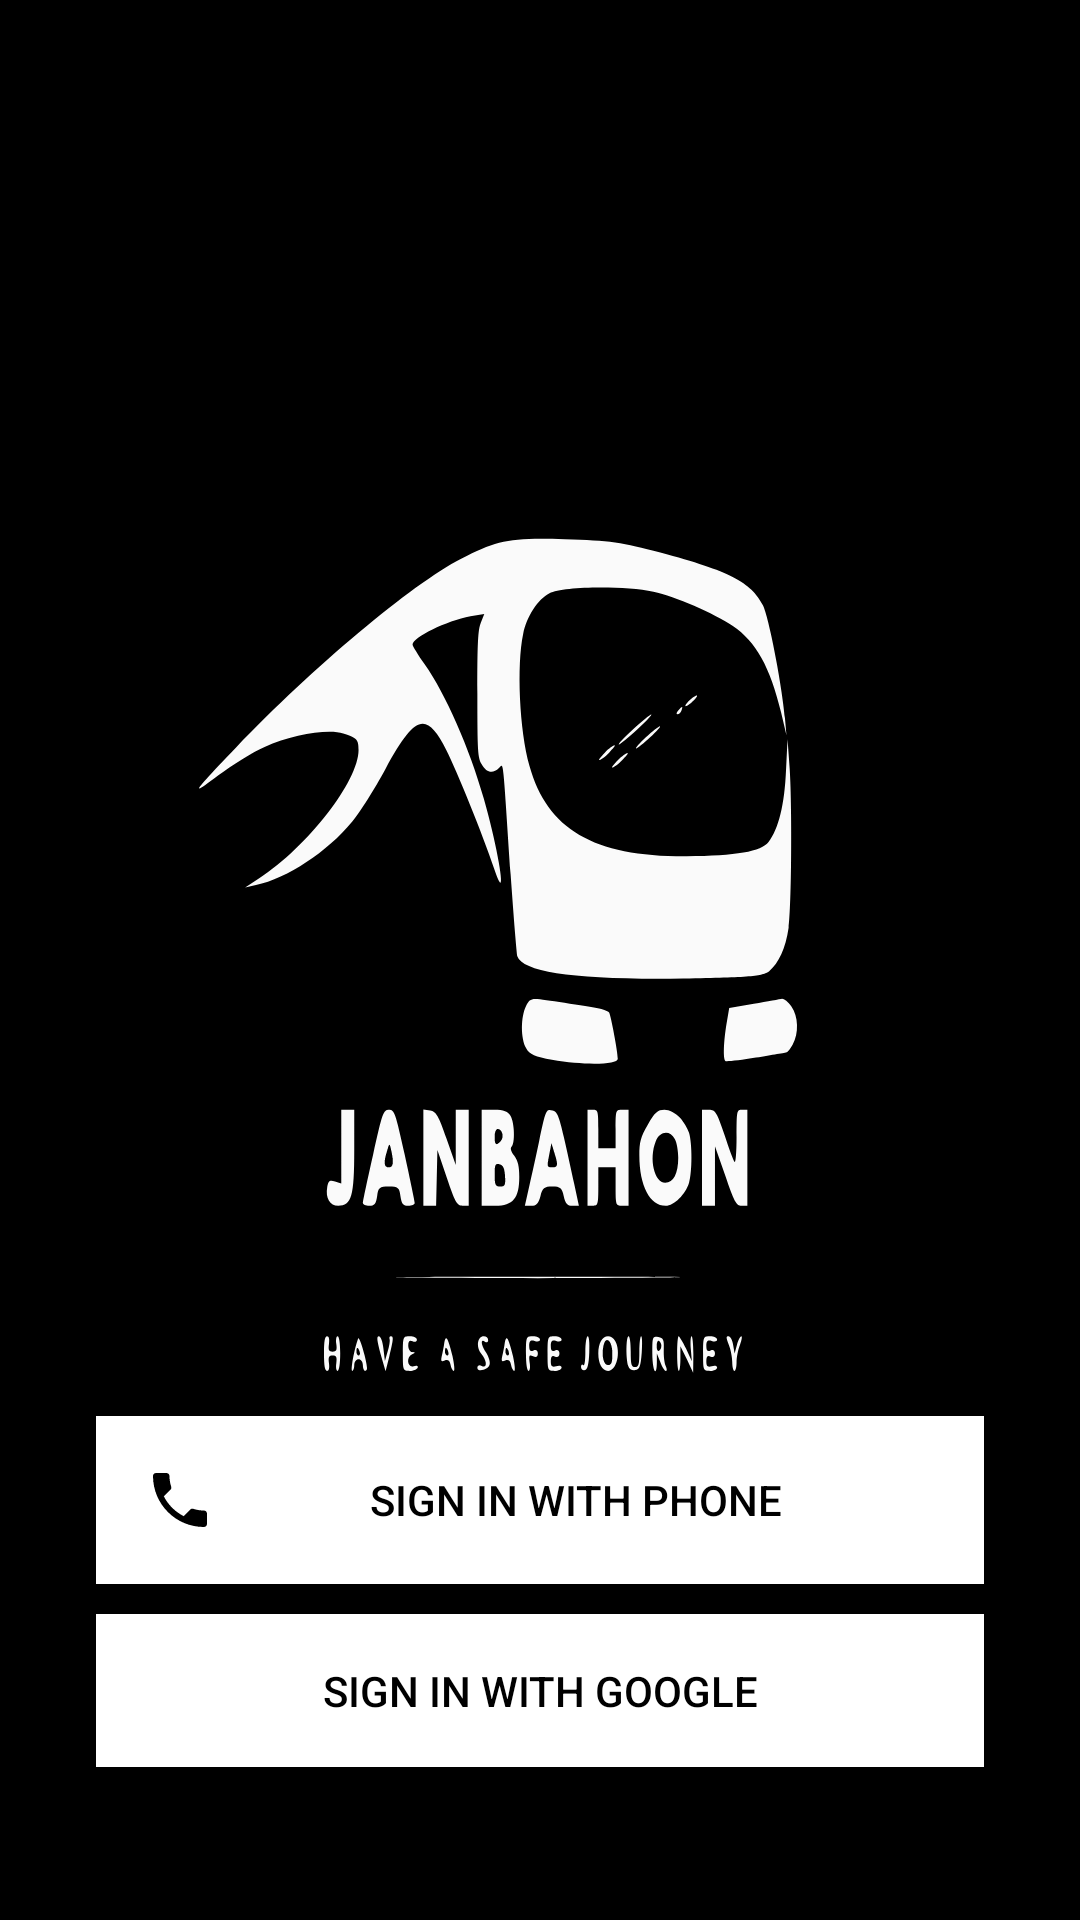

Android layout source for this screen:
<!-- AndroidManifest.xml: application theme AppTheme -->
<!-- res/layout/layout_sign_in.xml -->
<?xml version="1.0" encoding="utf-8"?>
<RelativeLayout xmlns:android="http://schemas.android.com/apk/res/android"
    xmlns:app="http://schemas.android.com/apk/res-auto"
    android:background="@drawable/ic_splash_screen"
    android:layout_width="match_parent"
    android:layout_height="match_parent"
    android:padding="16dp">

    <LinearLayout
        android:layout_width="match_parent"
        android:layout_height="wrap_content"
        android:layout_alignParentBottom="true"
        android:layout_marginTop="16dp"
        android:layout_marginBottom="9dp"
        android:gravity="center_horizontal"
        android:orientation="vertical"
        android:padding="16dp">

        <Button
            android:id="@+id/btn_phone_sign_in"
            android:layout_width="match_parent"
            android:layout_height="wrap_content"
            android:layout_marginBottom="10dp"
            android:background="@android:color/white"
            android:drawableStart="@drawable/ic_baseline_phone_24"
            android:padding="16dp"
            android:text="Sign in with Phone"
            android:textColor="@android:color/black" />

        <Button
            android:id="@+id/btn_google_sign_in"
            android:layout_width="match_parent"
            android:layout_height="wrap_content"
            android:layout_marginBottom="10dp"
            android:background="@android:color/white"
            android:drawableStart="@drawable/fui_ic_googleg_color_24dp"
            android:padding="16dp"
            android:text="Sign in with Google"
            android:textColor="@android:color/black" />

    </LinearLayout>

</RelativeLayout>
<!-- resources referenced by this layout -->
<resources>
  <!-- drawable ic_baseline_phone_24 (drawable) -->
  <vector android:height="24dp" android:tint="@android:color/black"
      android:viewportHeight="24" android:viewportWidth="24"
      android:width="24dp" xmlns:android="http://schemas.android.com/apk/res/android">
      <path android:fillColor="@android:color/black" android:pathData="M6.62,10.79c1.44,2.83 3.76,5.14 6.59,6.59l2.2,-2.2c0.27,-0.27 0.67,-0.36 1.02,-0.24 1.12,0.37 2.33,0.57 3.57,0.57 0.55,0 1,0.45 1,1V20c0,0.55 -0.45,1 -1,1 -9.39,0 -17,-7.61 -17,-17 0,-0.55 0.45,-1 1,-1h3.5c0.55,0 1,0.45 1,1 0,1.25 0.2,2.45 0.57,3.57 0.11,0.35 0.03,0.74 -0.25,1.02l-2.2,2.2z"/>
  </vector>
  <!-- drawable ic_splash_screen: vector/xml drawable (drawable, 9485 chars, omitted) -->
  <style name="AppTheme" parent="Theme.AppCompat.Light.DarkActionBar">
          <item name="colorPrimary">@color/colorPrimary</item>
          <item name="colorPrimaryDark">@color/colorPrimaryDark</item>
          <item name="colorAccent">@color/colorAccent</item>
      </style>
  <color name="colorPrimary">#ffffff</color>
  <color name="colorPrimaryDark">#cccccc</color>
  <color name="colorAccent">#000000</color>
</resources>
